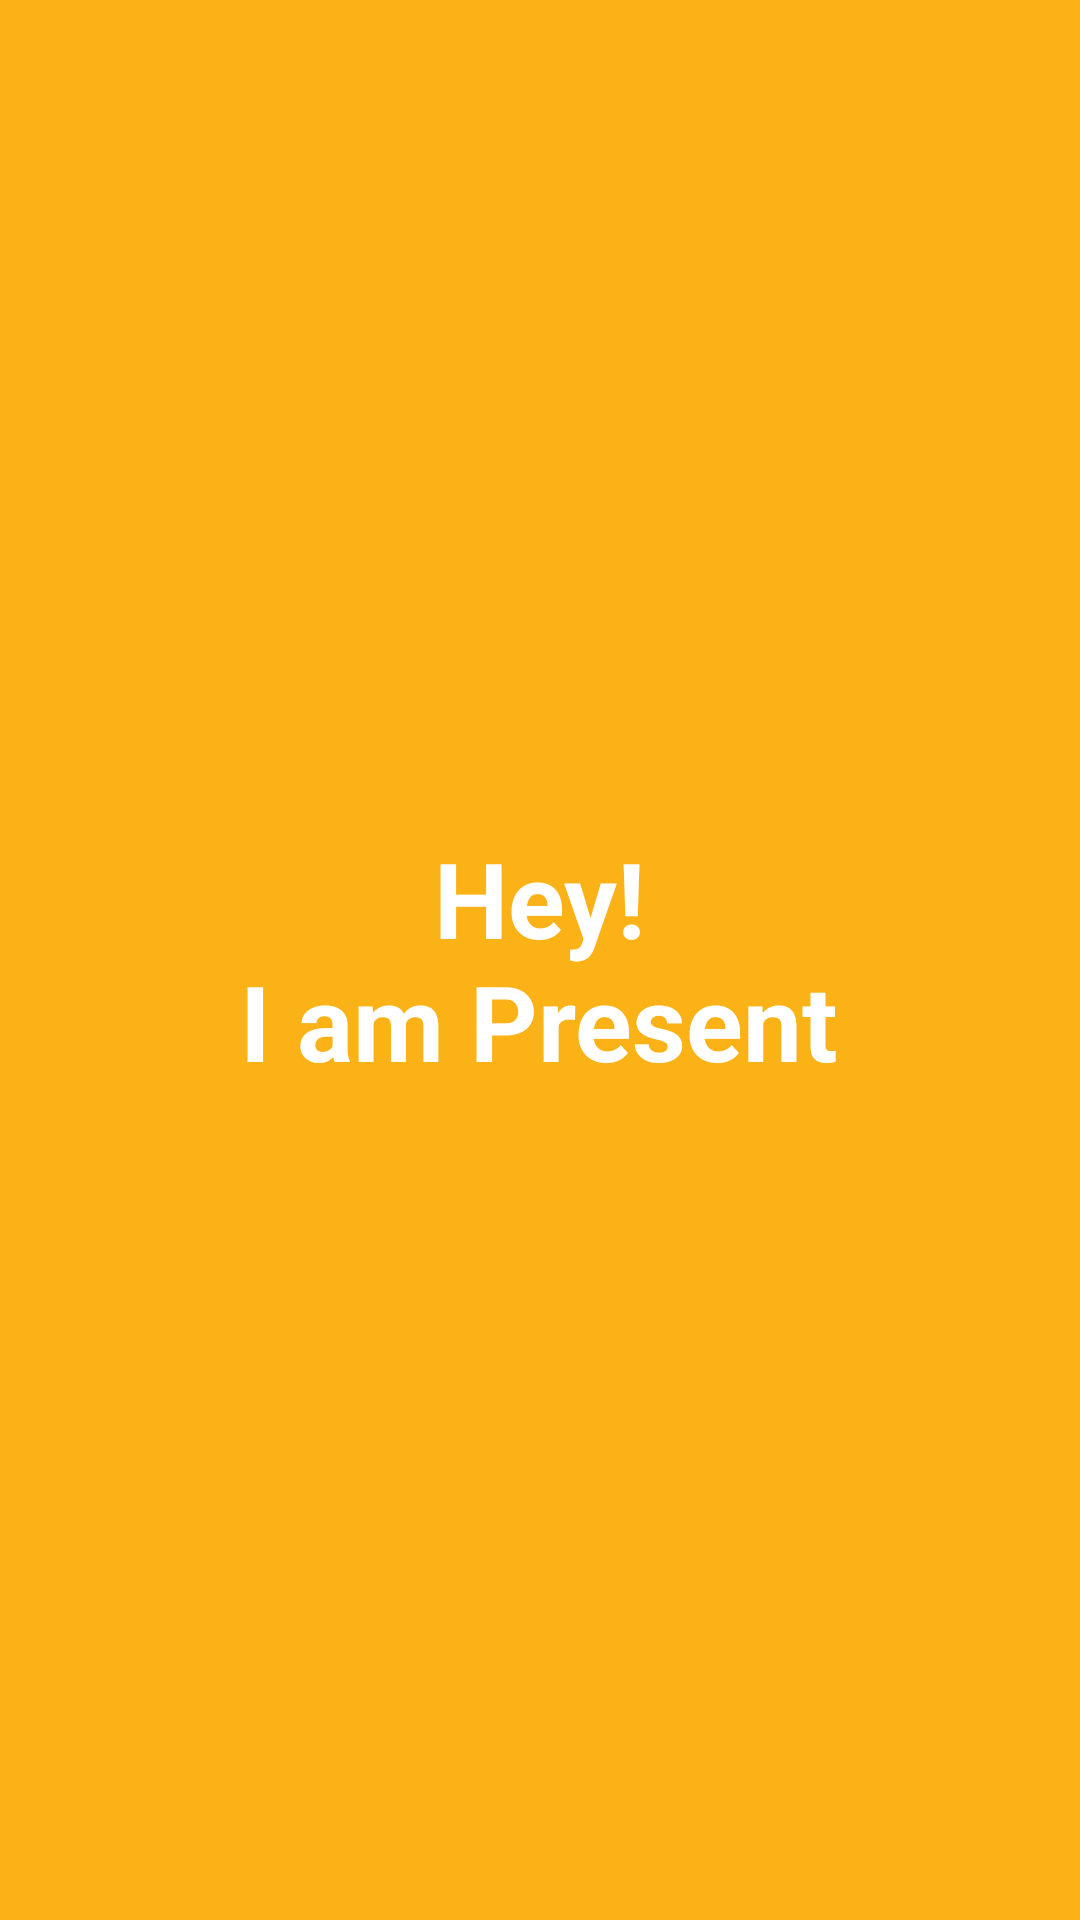

Reconstruct the res/layout file that produces this screen, plus the resources it refers to.
<!-- AndroidManifest.xml: application theme AppTheme -->
<!-- res/layout/activity_splash.xml -->
<?xml version="1.0" encoding="utf-8"?>
<RelativeLayout
    xmlns:android="http://schemas.android.com/apk/res/android"
    xmlns:tools="http://schemas.android.com/tools"
    android:layout_width="match_parent"
    android:layout_height="match_parent"
    android:background="@color/colorPrimary"
    tools:context="com.project.presentme.activities.SplashActivity">

    <TextView
        android:layout_width="wrap_content"
        android:layout_height="wrap_content"
        android:text="@string/str_splash"
        android:layout_centerInParent="true"
        android:gravity="center"
        android:textSize="@dimen/si_35sp"
        android:textStyle="bold"
        android:textColor="@color/colorWhite"/>

</RelativeLayout>
<!-- resources referenced by this layout -->
<resources>
  <color name="colorPrimary">@color/colorYellow</color>
  <color name="colorWhite">#FFFFFF</color>
  <dimen name="si_35sp">35sp</dimen>
  <string name="str_splash">Hey!\nI am Present</string>
  <style name="AppTheme" parent="Theme.AppCompat.Light.NoActionBar">
          
          <item name="colorPrimary">@color/colorPrimary</item>
          <item name="colorPrimaryDark">@color/colorPrimaryDark</item>
          <item name="colorAccent">@color/colorAccent</item>
  
          <item name="colorControlNormal">@color/colorPrimary</item>
          <item name="colorControlActivated">@color/colorAccent</item>
          <item name="colorControlHighlight">@color/colorAccent</item>
      </style>
  <color name="colorYellow">#FAB217</color>
  <color name="colorPrimaryDark">@color/colorBrown</color>
  <color name="colorAccent">@color/colorGreen</color>
  <color name="colorBrown">#BB5B26</color>
  <color name="colorGreen">#00916a</color>
</resources>
